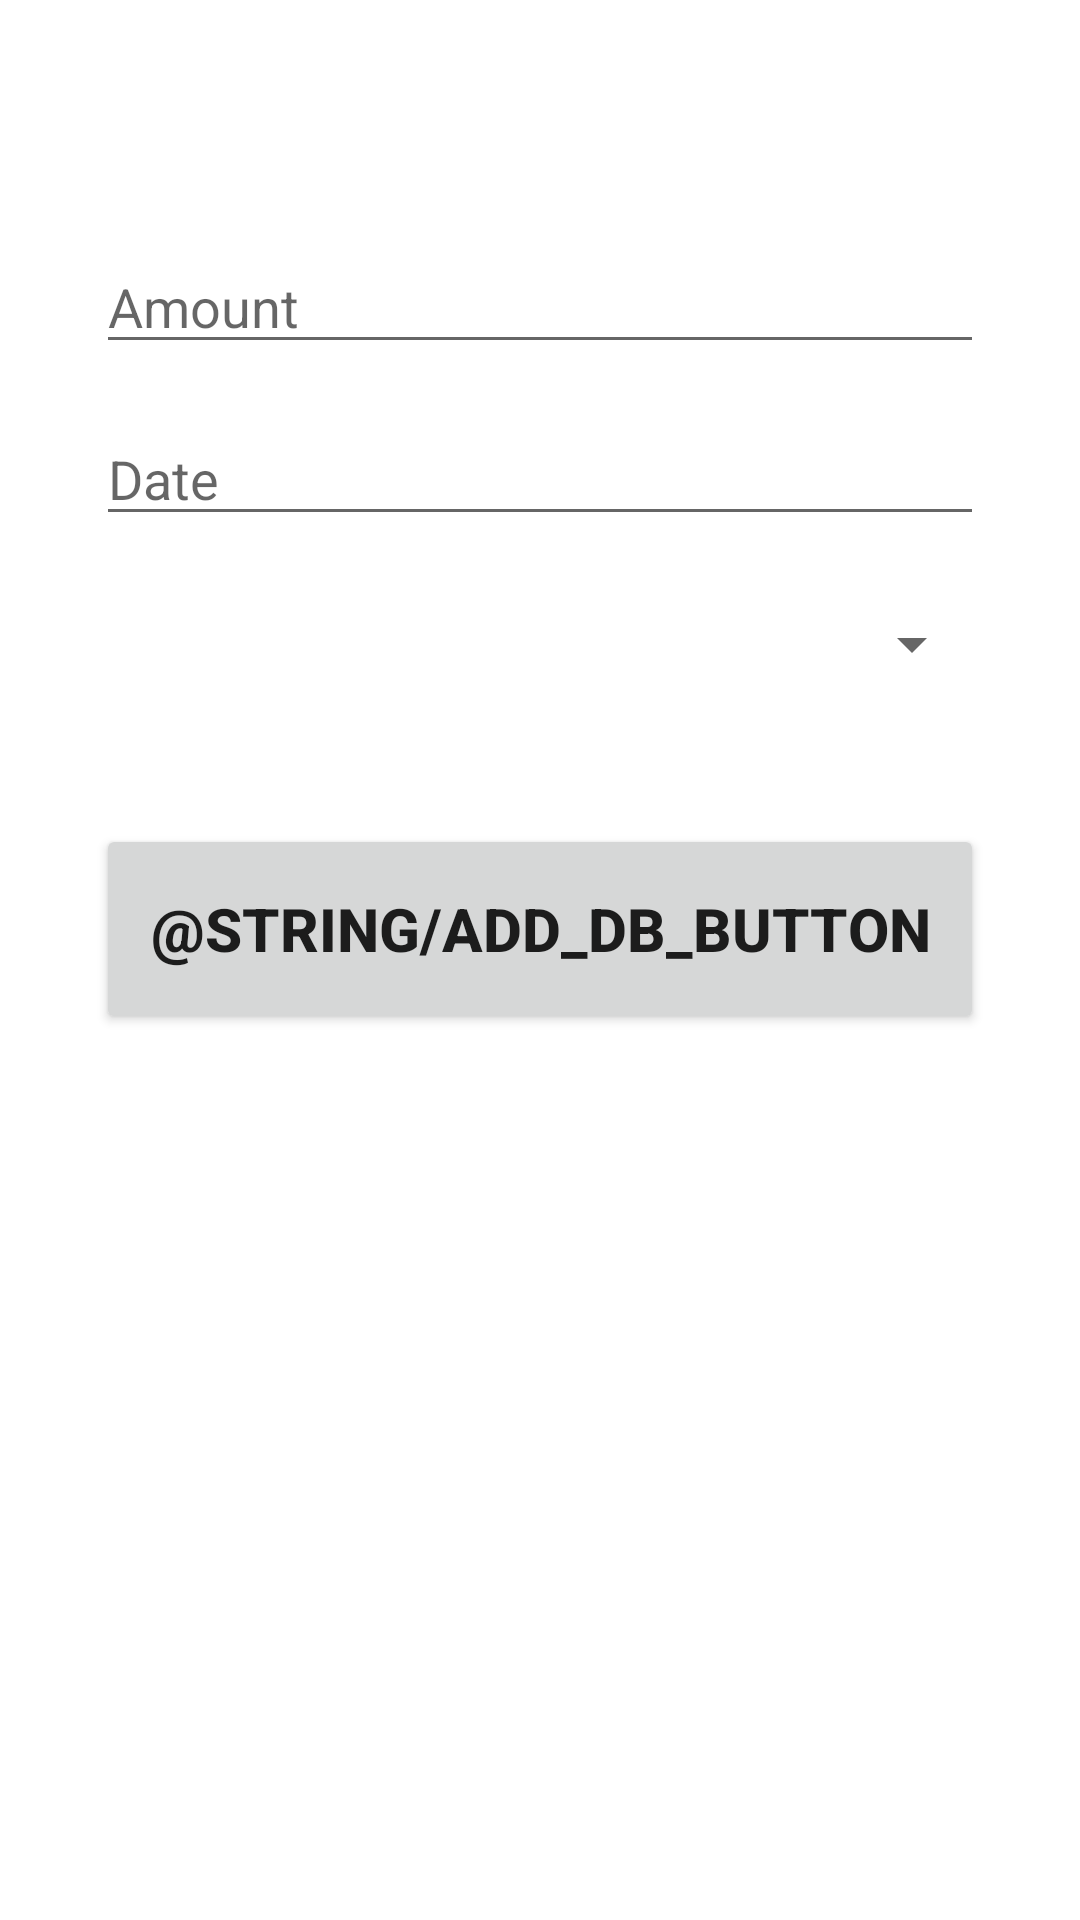

This screen was rendered from an Android layout file. Write that file and the resources it references.
<!-- AndroidManifest.xml: application theme Theme.ExpenseMobileApp -->
<!-- res/layout/activity_add_details.xml -->
<?xml version="1.0" encoding="utf-8"?>
<androidx.constraintlayout.widget.ConstraintLayout xmlns:android="http://schemas.android.com/apk/res/android"
    xmlns:app="http://schemas.android.com/apk/res-auto"
    xmlns:tools="http://schemas.android.com/tools"
    android:layout_width="match_parent"
    android:layout_height="match_parent"
    tools:context=".AddDetailsActivity">


    <EditText
        android:id="@+id/amount_input"
        android:layout_width="match_parent"
        android:layout_height="wrap_content"
        android:layout_marginStart="32dp"
        android:layout_marginTop="80dp"
        android:layout_marginEnd="32dp"
        android:ems="10"
        android:hint="Amount"
        android:inputType="textPersonName"
        app:layout_constraintEnd_toEndOf="parent"
        app:layout_constraintStart_toStartOf="parent"
        app:layout_constraintTop_toTopOf="parent"
        tools:ignore="TouchTargetSizeCheck" />

    <EditText
        android:id="@+id/date_input"
        android:layout_width="match_parent"
        android:layout_height="wrap_content"
        android:layout_marginStart="32dp"
        android:layout_marginTop="16dp"
        android:layout_marginEnd="32dp"
        android:ems="10"
        android:hint="Date"
        android:inputType="date"
        app:layout_constraintEnd_toEndOf="parent"
        app:layout_constraintStart_toStartOf="parent"
        app:layout_constraintTop_toBottomOf="@+id/amount_input"
        tools:ignore="TouchTargetSizeCheck" />

    <Spinner
        android:id="@+id/spinnerType"
        android:layout_width="match_parent"
        android:layout_height="40dp"
        android:layout_marginStart="32dp"
        android:layout_marginTop="16dp"
        android:layout_marginEnd="32dp"
        android:padding="10dp"
        app:layout_constraintEnd_toEndOf="@+id/date_input"
        app:layout_constraintHorizontal_bias="0.333"
        app:layout_constraintStart_toStartOf="@+id/date_input"
        app:layout_constraintTop_toBottomOf="@+id/date_input" />

    <Button
        android:id="@+id/add_expense_db_button"
        android:layout_width="match_parent"
        android:layout_height="70dp"
        android:layout_marginStart="32dp"
        android:layout_marginTop="40dp"
        android:layout_marginEnd="32dp"
        android:text="@string/add_db_button"
        android:textSize="20sp"
        android:textStyle="bold"
        android:textAllCaps="true"
        app:layout_constraintEnd_toEndOf="parent"
        app:layout_constraintStart_toStartOf="parent"
        app:layout_constraintTop_toBottomOf="@+id/spinnerType" />
</androidx.constraintlayout.widget.ConstraintLayout>
<!-- resources referenced by this layout -->
<resources>
  <style name="Theme.ExpenseMobileApp" parent="Theme.MaterialComponents.DayNight.DarkActionBar">
          
          <item name="colorPrimary">@color/purple_500</item>
          <item name="colorPrimaryVariant">@color/purple_700</item>
          <item name="colorOnPrimary">@color/white</item>
          
          <item name="colorSecondary">@color/teal_200</item>
          <item name="colorSecondaryVariant">@color/teal_700</item>
          <item name="colorOnSecondary">@color/black</item>
          
          <item name="android:statusBarColor" tools:targetApi="l">?attr/colorPrimaryVariant</item>
          
      </style>
  <color name="purple_500">#FF6200EE</color>
  <color name="purple_700">#FF3700B3</color>
  <color name="white">#FFFFFFFF</color>
  <color name="teal_200">#FF03DAC5</color>
  <color name="teal_700">#FF018786</color>
  <color name="black">#FF000000</color>
</resources>
